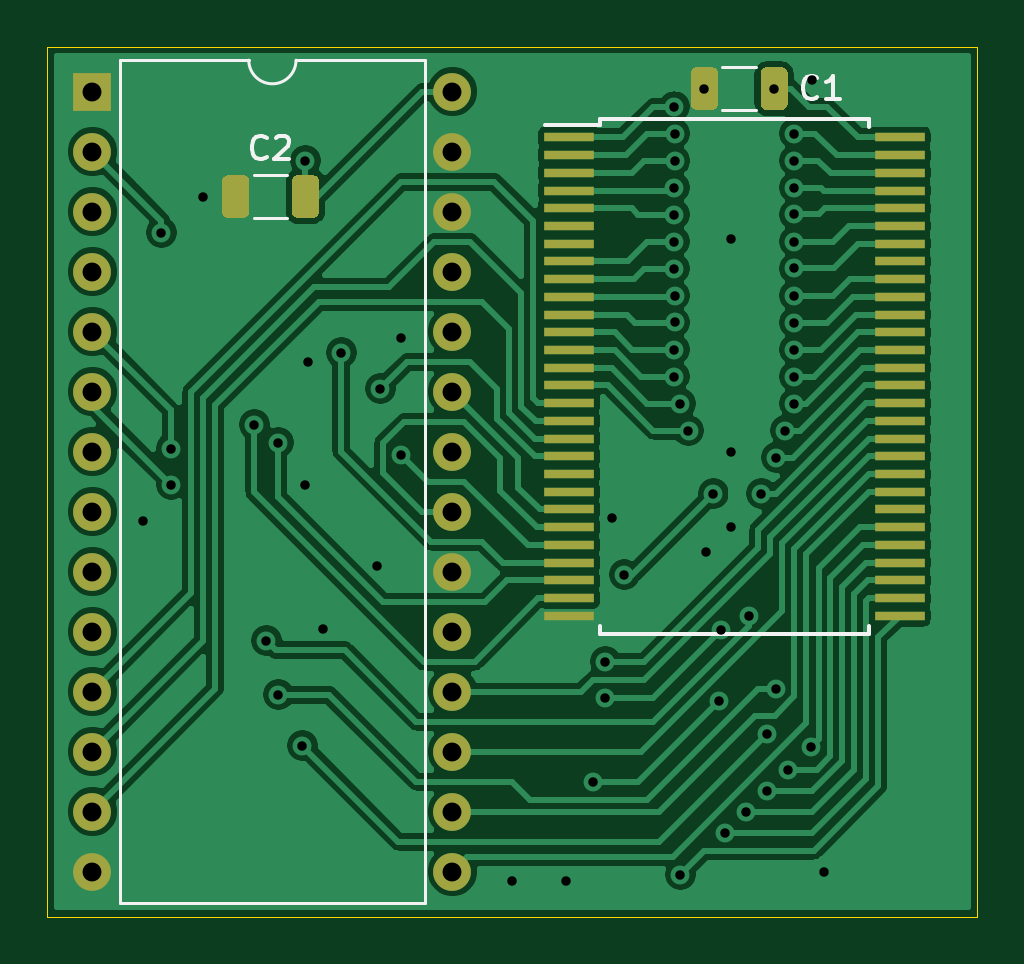
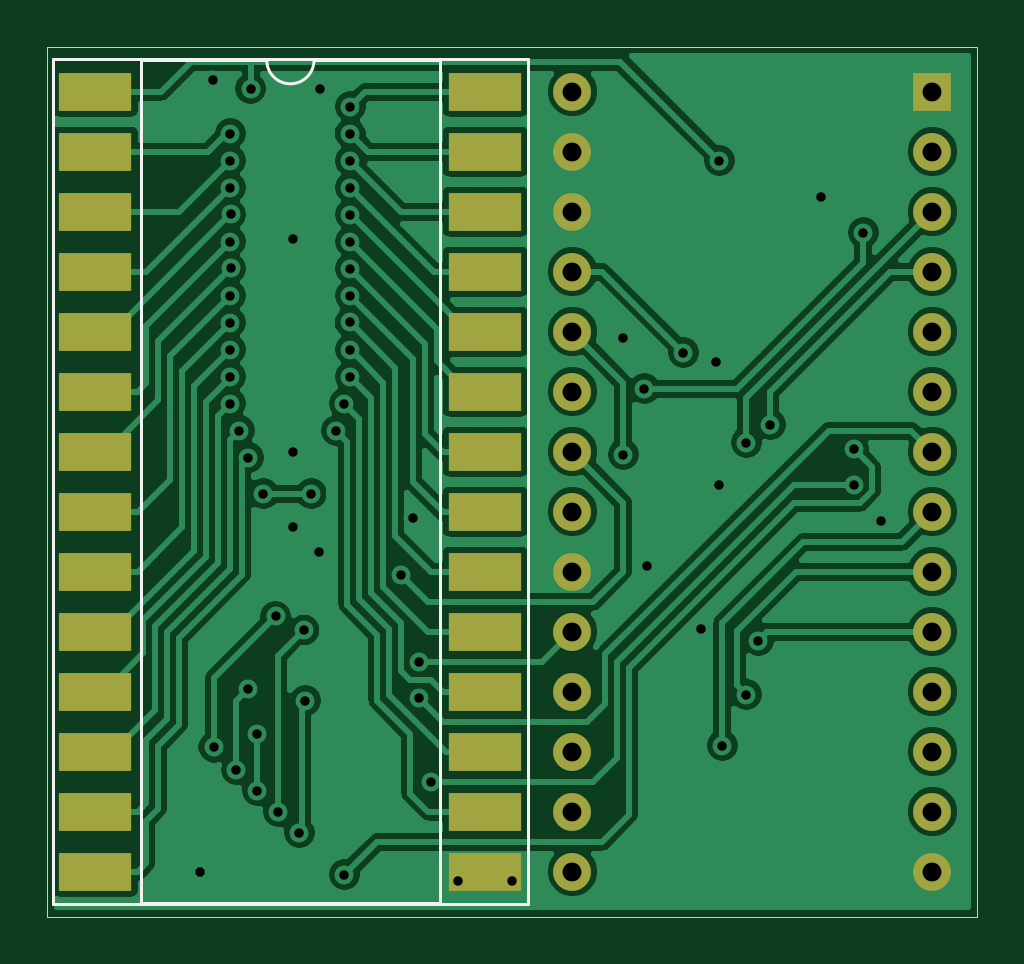
Circuit board: 9 layer files. Board 39.4 x 36.8 mm.
- bottom_copper: PCF84C00Adapter-B_Cu.gbr (116392 bytes)
- bottom_mask: PCF84C00Adapter-B_Mask.gbr (2016 bytes)
- bottom_silk: PCF84C00Adapter-B_SilkS.gbr (1044 bytes)
- outline: PCF84C00Adapter-Edge_Cuts.gbr (898 bytes)
- top_copper: PCF84C00Adapter-F_Cu.gbr (116078 bytes)
- top_mask: PCF84C00Adapter-F_Mask.gbr (4098 bytes)
- top_silk: PCF84C00Adapter-F_SilkS.gbr (2731 bytes)
- drill: PCF84C00Adapter-NPTH.drl (271 bytes)
- drill: PCF84C00Adapter-PTH.drl (1617 bytes)

=== bottom_copper: PCF84C00Adapter-B_Cu.gbr (116392 bytes, source omitted) ===
=== bottom_mask: PCF84C00Adapter-B_Mask.gbr ===
%TF.GenerationSoftware,KiCad,Pcbnew,(5.1.10)-1*%
%TF.CreationDate,2023-09-23T06:26:34+01:00*%
%TF.ProjectId,PCF84C00Adapter,50434638-3443-4303-9041-646170746572,rev?*%
%TF.SameCoordinates,Original*%
%TF.FileFunction,Soldermask,Bot*%
%TF.FilePolarity,Negative*%
%FSLAX46Y46*%
G04 Gerber Fmt 4.6, Leading zero omitted, Abs format (unit mm)*
G04 Created by KiCad (PCBNEW (5.1.10)-1) date 2023-09-23 06:26:34*
%MOMM*%
%LPD*%
G01*
G04 APERTURE LIST*
%ADD10O,1.600000X1.600000*%
%ADD11R,1.600000X1.600000*%
%ADD12R,3.100000X1.600000*%
G04 APERTURE END LIST*
D10*
%TO.C,U3*%
X113792000Y-80264000D03*
X98552000Y-113284000D03*
X113792000Y-82804000D03*
X98552000Y-110744000D03*
X113792000Y-85344000D03*
X98552000Y-108204000D03*
X113792000Y-87884000D03*
X98552000Y-105664000D03*
X113792000Y-90424000D03*
X98552000Y-103124000D03*
X113792000Y-92964000D03*
X98552000Y-100584000D03*
X113792000Y-95504000D03*
X98552000Y-98044000D03*
X113792000Y-98044000D03*
X98552000Y-95504000D03*
X113792000Y-100584000D03*
X98552000Y-92964000D03*
X113792000Y-103124000D03*
X98552000Y-90424000D03*
X113792000Y-105664000D03*
X98552000Y-87884000D03*
X113792000Y-108204000D03*
X98552000Y-85344000D03*
X113792000Y-110744000D03*
X98552000Y-82804000D03*
X113792000Y-113284000D03*
D11*
X98552000Y-80264000D03*
%TD*%
D12*
%TO.C,U1*%
X133985000Y-80264000D03*
X117475000Y-113284000D03*
X133985000Y-82804000D03*
X117475000Y-110744000D03*
X133985000Y-85344000D03*
X117475000Y-108204000D03*
X133985000Y-87884000D03*
X117475000Y-105664000D03*
X133985000Y-90424000D03*
X117475000Y-103124000D03*
X133985000Y-92964000D03*
X117475000Y-100584000D03*
X133985000Y-95504000D03*
X117475000Y-98044000D03*
X133985000Y-98044000D03*
X117475000Y-95504000D03*
X133985000Y-100584000D03*
X117475000Y-92964000D03*
X133985000Y-103124000D03*
X117475000Y-90424000D03*
X133985000Y-105664000D03*
X117475000Y-87884000D03*
X133985000Y-108204000D03*
X117475000Y-85344000D03*
X133985000Y-110744000D03*
X117475000Y-82804000D03*
X133985000Y-113284000D03*
X117475000Y-80264000D03*
%TD*%
M02*

=== bottom_silk: PCF84C00Adapter-B_SilkS.gbr ===
%TF.GenerationSoftware,KiCad,Pcbnew,(5.1.10)-1*%
%TF.CreationDate,2023-09-23T06:26:34+01:00*%
%TF.ProjectId,PCF84C00Adapter,50434638-3443-4303-9041-646170746572,rev?*%
%TF.SameCoordinates,Original*%
%TF.FileFunction,Legend,Bot*%
%TF.FilePolarity,Positive*%
%FSLAX46Y46*%
G04 Gerber Fmt 4.6, Leading zero omitted, Abs format (unit mm)*
G04 Created by KiCad (PCBNEW (5.1.10)-1) date 2023-09-23 06:26:34*
%MOMM*%
%LPD*%
G01*
G04 APERTURE LIST*
%ADD10C,0.120000*%
G04 APERTURE END LIST*
D10*
%TO.C,U1*%
X135775000Y-78874000D02*
X115685000Y-78874000D01*
X135775000Y-114674000D02*
X135775000Y-78874000D01*
X115685000Y-114674000D02*
X135775000Y-114674000D01*
X115685000Y-78874000D02*
X115685000Y-114674000D01*
X132075000Y-78934000D02*
X126730000Y-78934000D01*
X132075000Y-114614000D02*
X132075000Y-78934000D01*
X119385000Y-114614000D02*
X132075000Y-114614000D01*
X119385000Y-78934000D02*
X119385000Y-114614000D01*
X124730000Y-78934000D02*
X119385000Y-78934000D01*
X126730000Y-78934000D02*
G75*
G02*
X124730000Y-78934000I-1000000J0D01*
G01*
%TD*%
M02*

=== outline: PCF84C00Adapter-Edge_Cuts.gbr ===
%TF.GenerationSoftware,KiCad,Pcbnew,(5.1.10)-1*%
%TF.CreationDate,2023-09-23T06:26:34+01:00*%
%TF.ProjectId,PCF84C00Adapter,50434638-3443-4303-9041-646170746572,rev?*%
%TF.SameCoordinates,Original*%
%TF.FileFunction,Profile,NP*%
%FSLAX46Y46*%
G04 Gerber Fmt 4.6, Leading zero omitted, Abs format (unit mm)*
G04 Created by KiCad (PCBNEW (5.1.10)-1) date 2023-09-23 06:26:34*
%MOMM*%
%LPD*%
G01*
G04 APERTURE LIST*
%TA.AperFunction,Profile*%
%ADD10C,0.050000*%
%TD*%
G04 APERTURE END LIST*
D10*
X97282000Y-78359000D02*
X96647000Y-78359000D01*
X97282000Y-115189000D02*
X96647000Y-115189000D01*
X136017000Y-78359000D02*
X136017000Y-78994000D01*
X96647000Y-115189000D02*
X96647000Y-78359000D01*
X136017000Y-115189000D02*
X97282000Y-115189000D01*
X136017000Y-114554000D02*
X136017000Y-115189000D01*
X136017000Y-78994000D02*
X136017000Y-114554000D01*
X97282000Y-78359000D02*
X136017000Y-78359000D01*
M02*

=== top_copper: PCF84C00Adapter-F_Cu.gbr (116078 bytes, source omitted) ===
=== top_mask: PCF84C00Adapter-F_Mask.gbr ===
%TF.GenerationSoftware,KiCad,Pcbnew,(5.1.10)-1*%
%TF.CreationDate,2023-09-23T06:26:34+01:00*%
%TF.ProjectId,PCF84C00Adapter,50434638-3443-4303-9041-646170746572,rev?*%
%TF.SameCoordinates,Original*%
%TF.FileFunction,Soldermask,Top*%
%TF.FilePolarity,Negative*%
%FSLAX46Y46*%
G04 Gerber Fmt 4.6, Leading zero omitted, Abs format (unit mm)*
G04 Created by KiCad (PCBNEW (5.1.10)-1) date 2023-09-23 06:26:34*
%MOMM*%
%LPD*%
G01*
G04 APERTURE LIST*
%ADD10O,1.600000X1.600000*%
%ADD11R,1.600000X1.600000*%
%ADD12R,2.100000X0.400000*%
G04 APERTURE END LIST*
D10*
%TO.C,U3*%
X113792000Y-80264000D03*
X98552000Y-113284000D03*
X113792000Y-82804000D03*
X98552000Y-110744000D03*
X113792000Y-85344000D03*
X98552000Y-108204000D03*
X113792000Y-87884000D03*
X98552000Y-105664000D03*
X113792000Y-90424000D03*
X98552000Y-103124000D03*
X113792000Y-92964000D03*
X98552000Y-100584000D03*
X113792000Y-95504000D03*
X98552000Y-98044000D03*
X113792000Y-98044000D03*
X98552000Y-95504000D03*
X113792000Y-100584000D03*
X98552000Y-92964000D03*
X113792000Y-103124000D03*
X98552000Y-90424000D03*
X113792000Y-105664000D03*
X98552000Y-87884000D03*
X113792000Y-108204000D03*
X98552000Y-85344000D03*
X113792000Y-110744000D03*
X98552000Y-82804000D03*
X113792000Y-113284000D03*
D11*
X98552000Y-80264000D03*
%TD*%
D12*
%TO.C,U2*%
X132730000Y-82204000D03*
X132730000Y-82954000D03*
X132730000Y-83704000D03*
X132730000Y-84454000D03*
X132730000Y-85204000D03*
X132730000Y-85954000D03*
X132730000Y-86704000D03*
X132730000Y-87454000D03*
X132730000Y-88204000D03*
X132730000Y-88954000D03*
X132730000Y-89704000D03*
X132730000Y-90454000D03*
X132730000Y-91204000D03*
X132730000Y-91954000D03*
X132730000Y-92704000D03*
X132730000Y-93454000D03*
X132730000Y-94204000D03*
X132730000Y-94954000D03*
X132730000Y-95704000D03*
X132730000Y-96454000D03*
X132730000Y-97204000D03*
X132730000Y-97954000D03*
X132730000Y-98704000D03*
X132730000Y-99454000D03*
X132730000Y-100204000D03*
X132730000Y-100954000D03*
X132730000Y-101704000D03*
X132730000Y-102454000D03*
X118730000Y-102454000D03*
X118730000Y-101704000D03*
X118730000Y-100954000D03*
X118730000Y-100204000D03*
X118730000Y-99454000D03*
X118730000Y-98704000D03*
X118730000Y-97954000D03*
X118730000Y-97204000D03*
X118730000Y-96454000D03*
X118730000Y-95704000D03*
X118730000Y-94954000D03*
X118730000Y-94204000D03*
X118730000Y-93454000D03*
X118730000Y-92704000D03*
X118730000Y-91954000D03*
X118730000Y-91204000D03*
X118730000Y-90454000D03*
X118730000Y-89704000D03*
X118730000Y-88954000D03*
X118730000Y-88204000D03*
X118730000Y-87454000D03*
X118730000Y-86704000D03*
X118730000Y-85954000D03*
X118730000Y-85204000D03*
X118730000Y-84454000D03*
X118730000Y-83704000D03*
X118730000Y-82954000D03*
X118730000Y-82204000D03*
%TD*%
%TO.C,C2*%
G36*
G01*
X105194000Y-84058999D02*
X105194000Y-85359001D01*
G75*
G02*
X104944001Y-85609000I-249999J0D01*
G01*
X104293999Y-85609000D01*
G75*
G02*
X104044000Y-85359001I0J249999D01*
G01*
X104044000Y-84058999D01*
G75*
G02*
X104293999Y-83809000I249999J0D01*
G01*
X104944001Y-83809000D01*
G75*
G02*
X105194000Y-84058999I0J-249999D01*
G01*
G37*
G36*
G01*
X108144000Y-84058999D02*
X108144000Y-85359001D01*
G75*
G02*
X107894001Y-85609000I-249999J0D01*
G01*
X107243999Y-85609000D01*
G75*
G02*
X106994000Y-85359001I0J249999D01*
G01*
X106994000Y-84058999D01*
G75*
G02*
X107243999Y-83809000I249999J0D01*
G01*
X107894001Y-83809000D01*
G75*
G02*
X108144000Y-84058999I0J-249999D01*
G01*
G37*
%TD*%
%TO.C,C1*%
G36*
G01*
X125035000Y-79486999D02*
X125035000Y-80787001D01*
G75*
G02*
X124785001Y-81037000I-249999J0D01*
G01*
X124134999Y-81037000D01*
G75*
G02*
X123885000Y-80787001I0J249999D01*
G01*
X123885000Y-79486999D01*
G75*
G02*
X124134999Y-79237000I249999J0D01*
G01*
X124785001Y-79237000D01*
G75*
G02*
X125035000Y-79486999I0J-249999D01*
G01*
G37*
G36*
G01*
X127985000Y-79486999D02*
X127985000Y-80787001D01*
G75*
G02*
X127735001Y-81037000I-249999J0D01*
G01*
X127084999Y-81037000D01*
G75*
G02*
X126835000Y-80787001I0J249999D01*
G01*
X126835000Y-79486999D01*
G75*
G02*
X127084999Y-79237000I249999J0D01*
G01*
X127735001Y-79237000D01*
G75*
G02*
X127985000Y-79486999I0J-249999D01*
G01*
G37*
%TD*%
M02*

=== top_silk: PCF84C00Adapter-F_SilkS.gbr ===
%TF.GenerationSoftware,KiCad,Pcbnew,(5.1.10)-1*%
%TF.CreationDate,2023-09-23T06:26:34+01:00*%
%TF.ProjectId,PCF84C00Adapter,50434638-3443-4303-9041-646170746572,rev?*%
%TF.SameCoordinates,Original*%
%TF.FileFunction,Legend,Top*%
%TF.FilePolarity,Positive*%
%FSLAX46Y46*%
G04 Gerber Fmt 4.6, Leading zero omitted, Abs format (unit mm)*
G04 Created by KiCad (PCBNEW (5.1.10)-1) date 2023-09-23 06:26:34*
%MOMM*%
%LPD*%
G01*
G04 APERTURE LIST*
%ADD10C,0.120000*%
%ADD11C,0.150000*%
G04 APERTURE END LIST*
D10*
%TO.C,U3*%
X112632000Y-78934000D02*
X107172000Y-78934000D01*
X112632000Y-114614000D02*
X112632000Y-78934000D01*
X99712000Y-114614000D02*
X112632000Y-114614000D01*
X99712000Y-78934000D02*
X99712000Y-114614000D01*
X105172000Y-78934000D02*
X99712000Y-78934000D01*
X107172000Y-78934000D02*
G75*
G02*
X105172000Y-78934000I-1000000J0D01*
G01*
D11*
%TO.C,U2*%
X120030000Y-81679000D02*
X117705000Y-81679000D01*
X120030000Y-103229000D02*
X131430000Y-103229000D01*
X120030000Y-81429000D02*
X131430000Y-81429000D01*
X120030000Y-103229000D02*
X120030000Y-102879000D01*
X131430000Y-103229000D02*
X131430000Y-102879000D01*
X131430000Y-81429000D02*
X131430000Y-81779000D01*
X120030000Y-81429000D02*
X120030000Y-81679000D01*
D10*
%TO.C,C2*%
X106805252Y-83799000D02*
X105382748Y-83799000D01*
X106805252Y-85619000D02*
X105382748Y-85619000D01*
%TO.C,C1*%
X126646252Y-79227000D02*
X125223748Y-79227000D01*
X126646252Y-81047000D02*
X125223748Y-81047000D01*
%TO.C,C2*%
D11*
X105927333Y-83034142D02*
X105879714Y-83081761D01*
X105736857Y-83129380D01*
X105641619Y-83129380D01*
X105498761Y-83081761D01*
X105403523Y-82986523D01*
X105355904Y-82891285D01*
X105308285Y-82700809D01*
X105308285Y-82557952D01*
X105355904Y-82367476D01*
X105403523Y-82272238D01*
X105498761Y-82177000D01*
X105641619Y-82129380D01*
X105736857Y-82129380D01*
X105879714Y-82177000D01*
X105927333Y-82224619D01*
X106308285Y-82224619D02*
X106355904Y-82177000D01*
X106451142Y-82129380D01*
X106689238Y-82129380D01*
X106784476Y-82177000D01*
X106832095Y-82224619D01*
X106879714Y-82319857D01*
X106879714Y-82415095D01*
X106832095Y-82557952D01*
X106260666Y-83129380D01*
X106879714Y-83129380D01*
%TO.C,C1*%
X129246333Y-80494142D02*
X129198714Y-80541761D01*
X129055857Y-80589380D01*
X128960619Y-80589380D01*
X128817761Y-80541761D01*
X128722523Y-80446523D01*
X128674904Y-80351285D01*
X128627285Y-80160809D01*
X128627285Y-80017952D01*
X128674904Y-79827476D01*
X128722523Y-79732238D01*
X128817761Y-79637000D01*
X128960619Y-79589380D01*
X129055857Y-79589380D01*
X129198714Y-79637000D01*
X129246333Y-79684619D01*
X130198714Y-80589380D02*
X129627285Y-80589380D01*
X129913000Y-80589380D02*
X129913000Y-79589380D01*
X129817761Y-79732238D01*
X129722523Y-79827476D01*
X129627285Y-79875095D01*
%TD*%
M02*

=== drill: PCF84C00Adapter-NPTH.drl ===
M48
; DRILL file {KiCad (5.1.10)-1} date 09/23/23 06:26:36
; FORMAT={-:-/ absolute / inch / decimal}
; #@! TF.CreationDate,2023-09-23T06:26:36+01:00
; #@! TF.GenerationSoftware,Kicad,Pcbnew,(5.1.10)-1
; #@! TF.FileFunction,NonPlated,1,2,NPTH
FMAT,2
INCH
%
G90
G05
T0
M30

=== drill: PCF84C00Adapter-PTH.drl ===
M48
; DRILL file {KiCad (5.1.10)-1} date 09/23/23 06:26:36
; FORMAT={-:-/ absolute / inch / decimal}
; #@! TF.CreationDate,2023-09-23T06:26:36+01:00
; #@! TF.GenerationSoftware,Kicad,Pcbnew,(5.1.10)-1
; #@! TF.FileFunction,Plated,1,2,PTH
FMAT,2
INCH
T1C0.0157
T2C0.0315
%
G90
G05
T1
X3.965Y-3.875
X3.995Y-3.395
X4.0115Y-3.755
X4.0115Y-3.815
X4.065Y-3.335
X4.15Y-3.715
X4.17Y-4.075
X4.19Y-3.745
X4.19Y-4.165
X4.23Y-4.25
X4.235Y-3.275
X4.235Y-3.815
X4.24Y-3.61
X4.265Y-4.055
X4.295Y-3.595
X4.355Y-3.95
X4.36Y-3.655
X4.395Y-3.57
X4.395Y-3.765
X4.58Y-4.475
X4.67Y-4.475
X4.715Y-4.31
X4.735Y-4.11
X4.735Y-4.17
X4.7465Y-3.87
X4.7665Y-3.965
X4.85Y-3.185
X4.85Y-3.32
X4.85Y-3.365
X4.85Y-3.41
X4.85Y-3.455
X4.85Y-3.59
X4.85Y-3.635
X4.8502Y-3.5002
X4.8502Y-3.2753
X4.8506Y-3.23
X4.8506Y-3.5445
X4.86Y-3.68
X4.86Y-4.465
X4.8735Y-3.725
X4.9Y-3.155
X4.9025Y-3.9275
X4.915Y-3.83
X4.925Y-4.175
X4.9273Y-4.0573
X4.935Y-4.395
X4.945Y-3.405
X4.945Y-3.76
X4.945Y-3.885
X4.97Y-4.36
X4.9748Y-4.0348
X4.995Y-3.83
X5.005Y-4.23
X5.005Y-4.325
X5.0161Y-3.155
X5.02Y-3.77
X5.02Y-4.155
X5.035Y-3.725
X5.04Y-4.29
X5.0498Y-3.3648
X5.0498Y-3.4548
X5.05Y-3.275
X5.05Y-3.23
X5.05Y-3.32
X5.05Y-3.41
X5.05Y-3.545
X5.05Y-3.5902
X5.05Y-3.635
X5.05Y-3.68
X5.05Y-3.5
X5.0775Y-4.2525
X5.0798Y-3.1402
X5.1Y-4.46
T2
X3.88Y-3.16
X3.88Y-3.26
X3.88Y-3.36
X3.88Y-3.46
X3.88Y-3.56
X3.88Y-3.66
X3.88Y-3.76
X3.88Y-3.86
X3.88Y-3.96
X3.88Y-4.06
X3.88Y-4.16
X3.88Y-4.26
X3.88Y-4.36
X3.88Y-4.46
X4.48Y-3.16
X4.48Y-3.26
X4.48Y-3.36
X4.48Y-3.46
X4.48Y-3.56
X4.48Y-3.66
X4.48Y-3.76
X4.48Y-3.86
X4.48Y-3.96
X4.48Y-4.06
X4.48Y-4.16
X4.48Y-4.26
X4.48Y-4.36
X4.48Y-4.46
T0
M30
